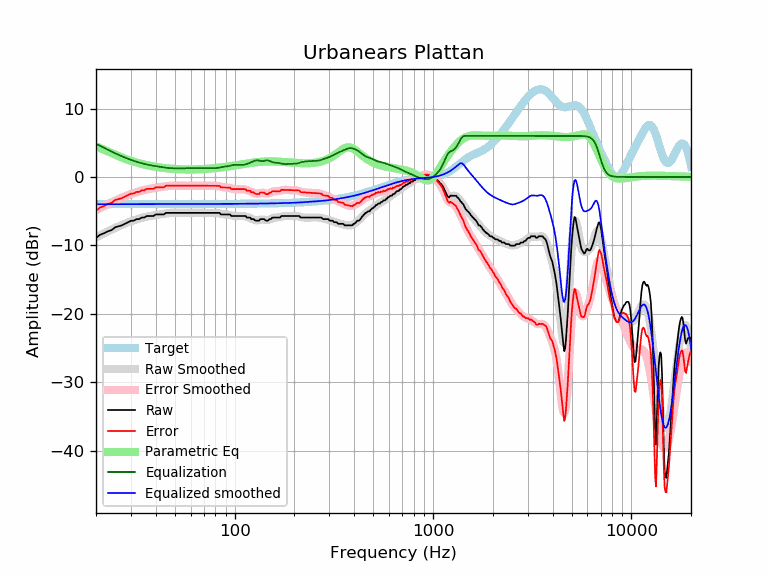

The data file committed next to this chart (first rows):
frequency, raw, error, smoothed, error_smoothed, equalization, parametric_eq, equalized_raw, equalized_smoothed, target
20, -8.89, -4.91, -8.83, -4.84, 4.84, 4.47, -4.04, -3.98, -3.98
21, -8.43, -4.45, -8.51, -4.53, 4.53, 4.22, -3.90, -3.98, -3.98
22, -8.21, -4.22, -8.22, -4.24, 4.24, 3.96, -3.97, -3.98, -3.98
23, -7.93, -3.95, -7.94, -3.96, 3.96, 3.71, -3.97, -3.98, -3.98
24, -7.75, -3.77, -7.68, -3.70, 3.70, 3.47, -4.05, -3.98, -3.98
25, -7.33, -3.35, -7.43, -3.46, 3.46, 3.24, -3.87, -3.98, -3.98
26, -7.21, -3.23, -7.21, -3.23, 3.23, 3.03, -3.98, -3.98, -3.98
27, -7.07, -3.09, -7.00, -3.03, 3.03, 2.84, -4.04, -3.98, -3.98
28, -6.84, -2.86, -6.81, -2.83, 2.83, 2.66, -4.00, -3.98, -3.98
29, -6.61, -2.64, -6.63, -2.66, 2.66, 2.50, -3.95, -3.97, -3.97
30, -6.40, -2.43, -6.47, -2.50, 2.50, 2.36, -3.90, -3.97, -3.97
31, -6.38, -2.41, -6.33, -2.35, 2.35, 2.23, -4.03, -3.97, -3.97
32, -6.15, -2.18, -6.20, -2.22, 2.22, 2.11, -3.93, -3.97, -3.97
33, -6.15, -2.18, -6.08, -2.10, 2.10, 2.00, -4.05, -3.97, -3.97
34, -5.93, -1.95, -5.97, -2.00, 2.00, 1.90, -3.93, -3.97, -3.97
35, -5.93, -1.96, -5.88, -1.91, 1.91, 1.81, -4.02, -3.97, -3.97
36, -5.71, -1.74, -5.79, -1.82, 1.82, 1.73, -3.88, -3.97, -3.97
37, -5.70, -1.73, -5.72, -1.75, 1.75, 1.66, -3.94, -3.97, -3.97
38, -5.70, -1.73, -5.66, -1.69, 1.69, 1.59, -4.01, -3.97, -3.97
39, -5.70, -1.73, -5.60, -1.63, 1.63, 1.54, -4.06, -3.97, -3.97
40, -5.47, -1.50, -5.55, -1.58, 1.58, 1.48, -3.89, -3.97, -3.97
41, -5.47, -1.50, -5.50, -1.53, 1.53, 1.43, -3.94, -3.97, -3.97
42, -5.47, -1.50, -5.45, -1.49, 1.49, 1.39, -3.98, -3.97, -3.97
43, -5.47, -1.50, -5.41, -1.44, 1.44, 1.35, -4.03, -3.97, -3.97
44, -5.47, -1.50, -5.37, -1.40, 1.40, 1.31, -4.07, -3.97, -3.97
45, -5.24, -1.27, -5.33, -1.36, 1.36, 1.28, -3.89, -3.97, -3.97
46, -5.24, -1.27, -5.29, -1.32, 1.32, 1.25, -3.92, -3.97, -3.97
47, -5.24, -1.27, -5.27, -1.30, 1.30, 1.23, -3.95, -3.97, -3.97
48, -5.24, -1.27, -5.25, -1.28, 1.28, 1.20, -3.96, -3.97, -3.97
49, -5.24, -1.27, -5.24, -1.27, 1.27, 1.18, -3.98, -3.97, -3.97
50, -5.24, -1.27, -5.23, -1.26, 1.26, 1.17, -3.98, -3.97, -3.97
51, -5.24, -1.27, -5.23, -1.26, 1.26, 1.15, -3.98, -3.97, -3.97
52, -5.24, -1.27, -5.23, -1.26, 1.26, 1.14, -3.98, -3.97, -3.97
53, -5.24, -1.27, -5.24, -1.27, 1.27, 1.13, -3.98, -3.97, -3.97
54, -5.24, -1.27, -5.24, -1.27, 1.27, 1.12, -3.97, -3.97, -3.97
55, -5.24, -1.27, -5.24, -1.27, 1.27, 1.11, -3.97, -3.97, -3.97
56, -5.24, -1.27, -5.24, -1.27, 1.27, 1.10, -3.97, -3.97, -3.97
57, -5.24, -1.27, -5.24, -1.27, 1.27, 1.10, -3.97, -3.97, -3.97
58, -5.24, -1.27, -5.24, -1.27, 1.27, 1.10, -3.97, -3.97, -3.97
59, -5.24, -1.27, -5.24, -1.27, 1.27, 1.10, -3.97, -3.97, -3.97
60, -5.24, -1.27, -5.24, -1.28, 1.28, 1.10, -3.97, -3.97, -3.97
61, -5.24, -1.28, -5.24, -1.28, 1.28, 1.10, -3.97, -3.97, -3.97
62, -5.24, -1.28, -5.24, -1.28, 1.28, 1.10, -3.97, -3.97, -3.97
63, -5.24, -1.28, -5.24, -1.28, 1.28, 1.10, -3.97, -3.97, -3.97
64, -5.24, -1.28, -5.24, -1.28, 1.28, 1.11, -3.96, -3.96, -3.96
65, -5.24, -1.28, -5.24, -1.28, 1.28, 1.11, -3.96, -3.96, -3.96
66, -5.24, -1.28, -5.24, -1.28, 1.28, 1.12, -3.96, -3.96, -3.96
67, -5.24, -1.28, -5.24, -1.28, 1.28, 1.13, -3.96, -3.96, -3.96
68, -5.24, -1.28, -5.24, -1.28, 1.28, 1.14, -3.96, -3.96, -3.96
69, -5.24, -1.28, -5.24, -1.28, 1.28, 1.15, -3.96, -3.96, -3.96
70, -5.24, -1.28, -5.24, -1.28, 1.28, 1.16, -3.96, -3.96, -3.96
71, -5.24, -1.28, -5.24, -1.28, 1.28, 1.17, -3.96, -3.96, -3.96
72, -5.24, -1.28, -5.24, -1.29, 1.29, 1.18, -3.96, -3.96, -3.96
73, -5.24, -1.29, -5.24, -1.29, 1.29, 1.19, -3.96, -3.96, -3.96
74, -5.24, -1.29, -5.24, -1.29, 1.29, 1.21, -3.96, -3.96, -3.96
75, -5.24, -1.29, -5.24, -1.28, 1.28, 1.22, -3.96, -3.95, -3.95
76, -5.24, -1.29, -5.24, -1.28, 1.28, 1.23, -3.96, -3.95, -3.95
77, -5.24, -1.29, -5.23, -1.28, 1.28, 1.25, -3.96, -3.95, -3.95
78, -5.24, -1.29, -5.23, -1.28, 1.28, 1.26, -3.96, -3.95, -3.95
79, -5.24, -1.29, -5.23, -1.28, 1.28, 1.28, -3.96, -3.95, -3.95
... 553 more rows
